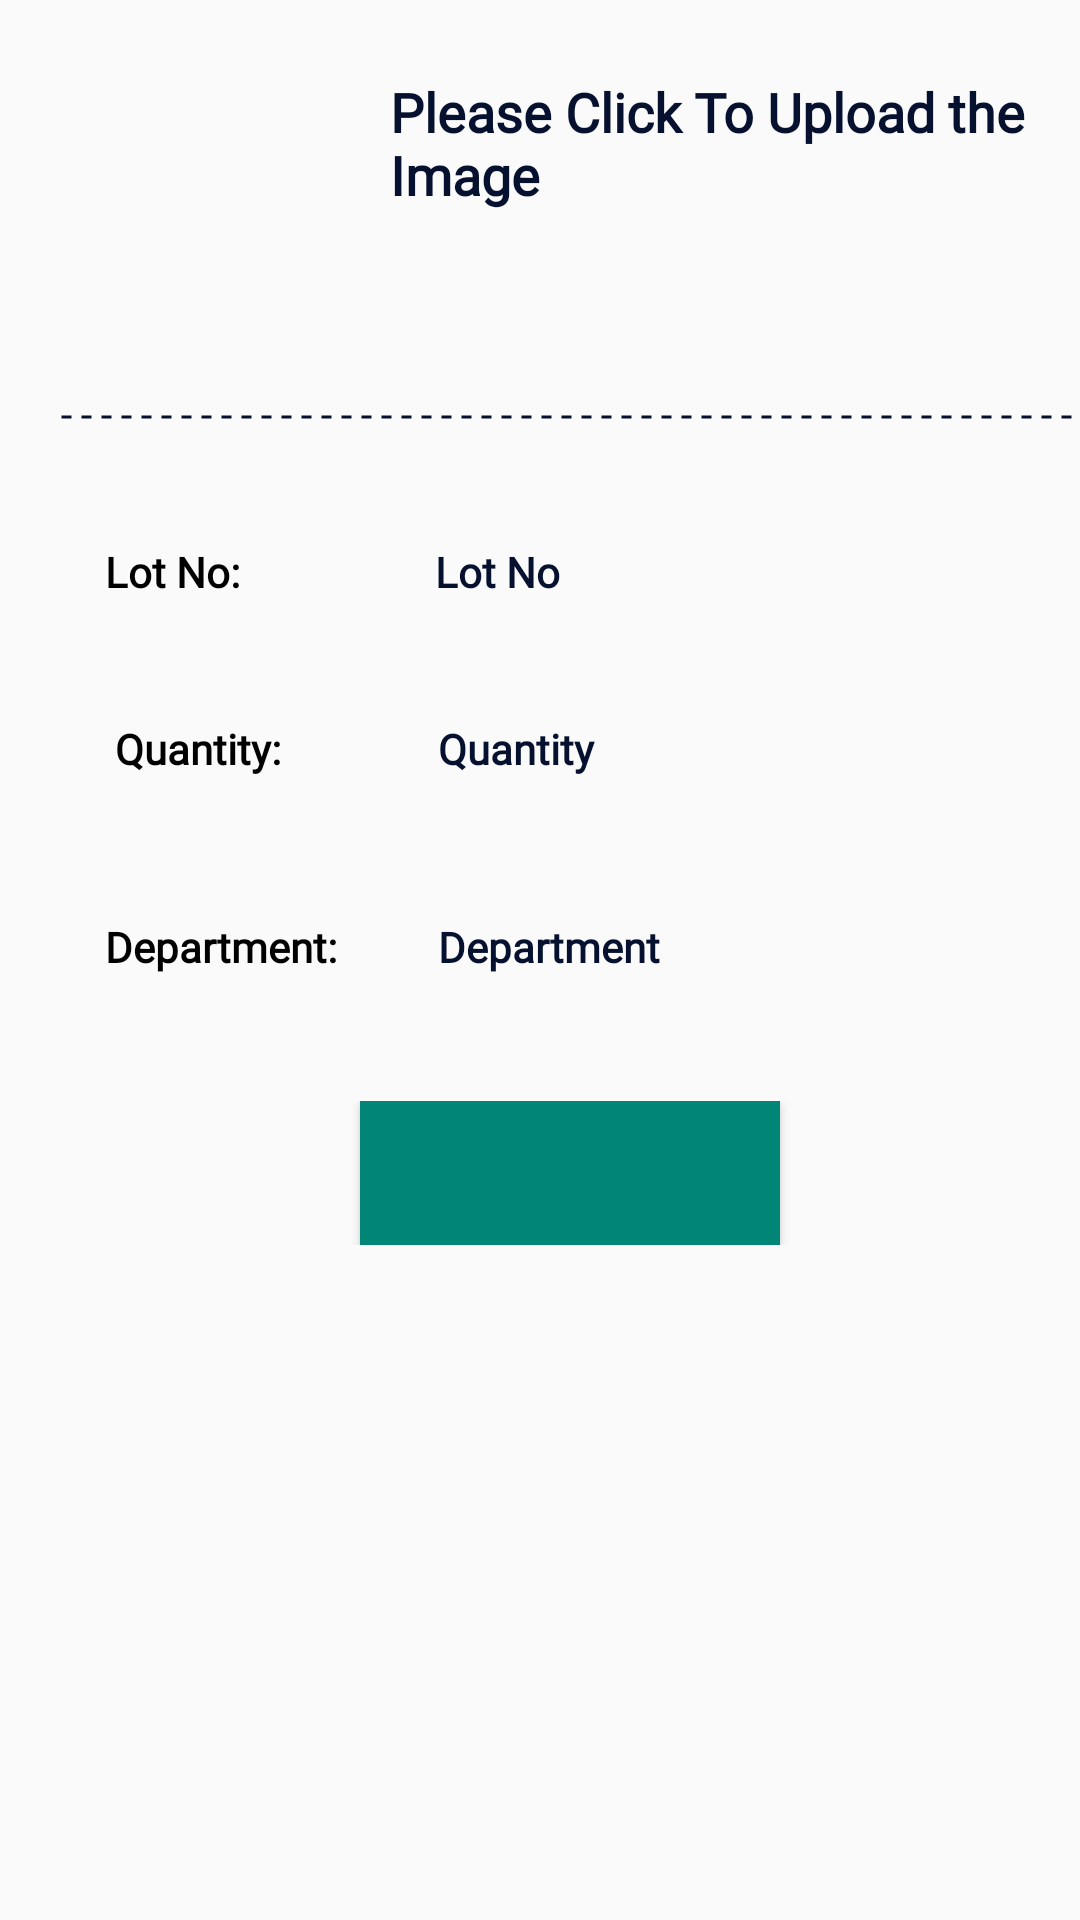

The Android layout XML behind this screen, and the referenced resources:
<!-- AndroidManifest.xml: application theme AppTheme -->
<!-- res/layout/fragment_update.xml -->
<?xml version="1.0" encoding="utf-8"?>
<FrameLayout xmlns:android="http://schemas.android.com/apk/res/android"
    xmlns:tools="http://schemas.android.com/tools"
    android:layout_width="match_parent"
    android:layout_height="match_parent"
    tools:context=".Fragments.UpdateFragment">

<LinearLayout
    android:layout_width="match_parent"
    android:paddingStart="20dp"
    android:orientation="vertical"
    android:layout_height="match_parent">

    <LinearLayout
        android:layout_width="match_parent"
        android:layout_height="wrap_content"
        android:padding="15dp">

        <ImageView
            android:id="@+id/ScanBut"
            android:layout_width="85dp"
            android:layout_height="77dp"
            android:src="@mipmap/upp" />

        <TextView
            android:layout_width="214dp"
            android:layout_height="wrap_content"
            android:layout_marginLeft="10dp"
            android:layout_marginTop="10dp"
            android:fontFamily="@font/montserrat"
            android:text="Please Click To Upload the Image"
            android:textColor="@color/bl"
            android:textSize="18sp"
            android:textStyle="bold" />
    </LinearLayout>

    <ImageView
        android:layout_width="match_parent"
        android:layout_height="34dp"
        android:layout_marginTop="15dp"
        android:layout_marginBottom="10dp"
        android:src="@drawable/dotted" />

    <LinearLayout
        android:layout_width="match_parent"
        android:layout_height="wrap_content"
        android:padding="15dp">

        <TextView
            android:layout_width="110dp"
            android:layout_height="wrap_content"
            android:fontFamily="@font/montserrat"
            android:text="Lot No:"
            android:textColor="@android:color/black"
            android:textStyle="bold" />

        <TextView
            android:id="@+id/textView3"
            android:layout_width="match_parent"
            android:layout_height="wrap_content"
            android:fontFamily="@font/montserrat"
            android:text="Lot No"
            android:textColor="@color/bl"
            android:textStyle="bold" />
    </LinearLayout>

    <LinearLayout
        android:layout_width="match_parent"
        android:layout_height="wrap_content"
        android:padding="15dp">

        <TextView
            android:layout_width="107dp"
            android:layout_height="wrap_content"
            android:fontFamily="@font/montserrat"
            android:text=" Quantity:"
            android:textColor="@android:color/black"
            android:textStyle="bold" />

        <EditText
            android:id="@+id/editText"
            android:layout_width="match_parent"
            android:layout_height="wrap_content"
            android:ems="10"
            android:fontFamily="@font/montserrat"
            android:hint="Quantity"
            android:inputType="textPersonName"
            android:backgroundTint="@android:color/transparent"
            android:textColor="@color/bl"
            android:textColorHint="@color/bl"
            android:textSize="14sp"
            android:textStyle="bold" />
    </LinearLayout>
    <LinearLayout
        android:layout_width="match_parent"
        android:layout_height="wrap_content"
        android:padding="15dp">

        <TextView
            android:layout_width="107dp"
            android:layout_height="wrap_content"
            android:fontFamily="@font/montserrat"
            android:text="Department:"
            android:textColor="@android:color/black"
            android:textStyle="bold" />
    <EditText
        android:id="@+id/editText4"
        android:layout_width="match_parent"
        android:layout_height="wrap_content"
        android:ems="10"
        android:fontFamily="@font/montserrat"
        android:hint="Department"
        android:inputType="textPersonName"
        android:backgroundTint="@android:color/transparent"
        android:textColor="@color/bl"
        android:textColorHint="@color/bl"
        android:textSize="14sp"
        android:textStyle="bold"/>
    </LinearLayout>
<RelativeLayout
    android:layout_width="match_parent"
    android:layout_marginTop="20dp"
    android:layout_height="wrap_content">

    <Button
        android:id="@+id/update"
        android:layout_width="140dp"
        android:layout_height="wrap_content"
        android:layout_centerHorizontal="true"
        android:background="@color/colorPrimary"
        android:fontFamily="@font/montserrat"
        android:textColor="@color/white"
        android:textStyle="bold"
        tools:text="UPDATE" />
</RelativeLayout>
</LinearLayout>

</FrameLayout>
<!-- resources referenced by this layout -->
<resources>
  <color name="bl">#05112e</color>
  <color name="colorPrimary">#008577</color>
  <color name="white">#ffffff</color>
  <!-- drawable dotted (drawable) -->
  <?xml version="1.0" encoding="utf-8"?>
  <shape xmlns:android="http://schemas.android.com/apk/res/android"
      android:shape="line">
  
      <stroke
          android:color="@color/bl"
          android:dashWidth="10px"
          android:dashGap="10px"
          android:width="1dp"/>
  </shape>
  <style name="AppTheme" parent="Theme.AppCompat.Light.DarkActionBar">
          
          <item name="colorPrimary">@color/colorPrimary</item>
          <item name="colorPrimaryDark">@color/colorPrimaryDark</item>
          <item name="colorAccent">@color/colorAccent</item>
      </style>
  <color name="colorPrimaryDark">#00574B</color>
  <color name="colorAccent">#D81B60</color>
</resources>
